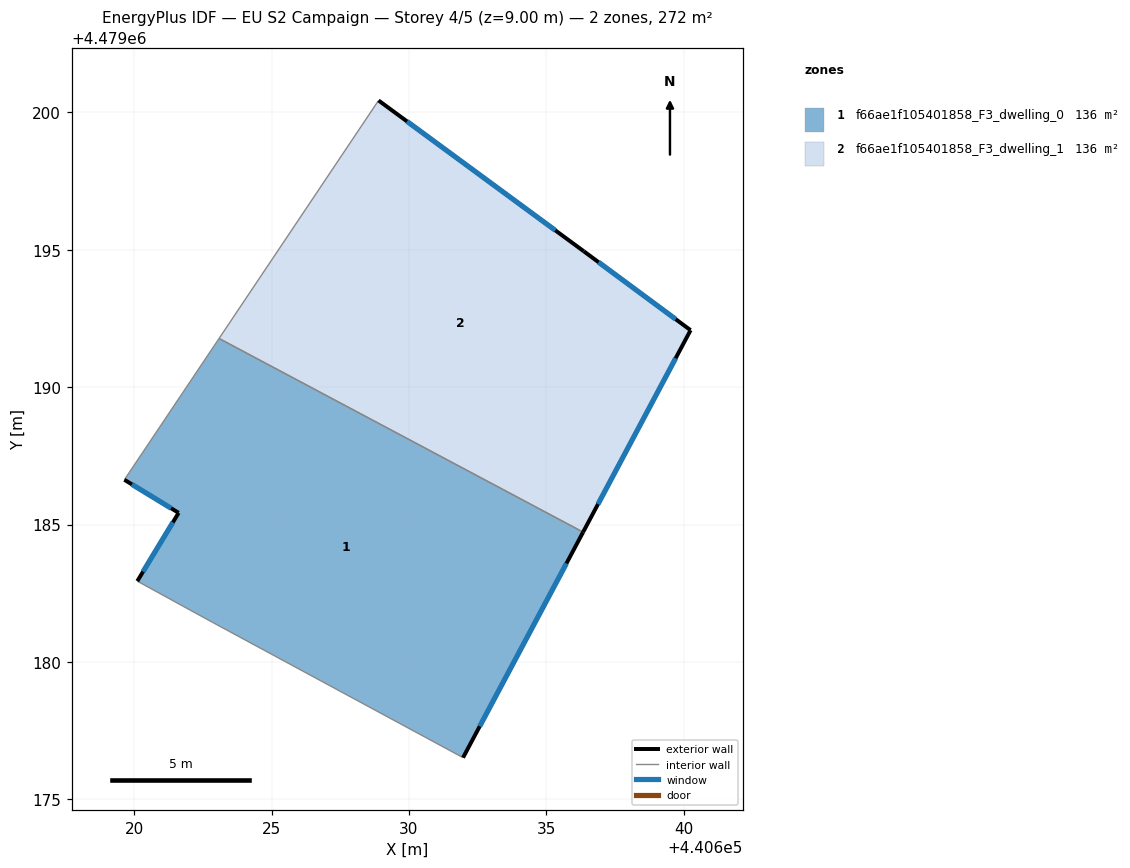
=== STOREY PLAN SPEC (per zone: floor XY polygon, exterior-wall plan segments, windows/doors) ===
zone 1: f66ae1f105401858_F3_dwelling_0  (135.9 m²)
  floor: (440636.34, 4479184.72) (440631.97, 4479176.52) (440622.85, 4479181.44) (440620.12, 4479182.94) (440621.62, 4479185.43) (440619.65, 4479186.63) (440623.09, 4479191.77)
  exterior wall: (440631.97, 4479176.52) – (440636.34, 4479184.72)  [9.3 m]
    window: (440632.58, 4479177.66) – (440635.73, 4479183.59)  [14.6 m²]
  exterior wall: (440621.62, 4479185.43) – (440620.12, 4479182.94)  [2.9 m]
    window: (440621.41, 4479185.08) – (440620.32, 4479183.29)  [4.5 m²]
  exterior wall: (440619.65, 4479186.63) – (440621.62, 4479185.43)  [2.3 m]
    window: (440619.92, 4479186.46) – (440621.35, 4479185.59)  [3.6 m²]
  interior walls: 4
zone 2: f66ae1f105401858_F3_dwelling_1  (135.9 m²)
  floor: (440636.36, 4479194.94) (440640.25, 4479192.07) (440636.34, 4479184.72) (440623.09, 4479191.77) (440628.89, 4479200.43)
  exterior wall: (440636.34, 4479184.72) – (440640.25, 4479192.07)  [8.3 m]
    window: (440636.88, 4479185.74) – (440639.71, 4479191.05)  [13.0 m²]
  exterior wall: (440636.36, 4479194.94) – (440628.89, 4479200.43)  [9.3 m]
    window: (440635.33, 4479195.71) – (440629.93, 4479199.67)  [14.5 m²]
  exterior wall: (440640.25, 4479192.07) – (440636.36, 4479194.94)  [4.8 m]
    window: (440639.71, 4479192.47) – (440636.90, 4479194.55)  [7.6 m²]
  interior walls: 2

=== DERIVED (storey summary) ===
Building: EU S2 Campaign
Storey: 4 of 5  (floor level z = 9.00 m)
Storey gross floor area: 271.9 m²
Zones on this storey: 2
  - f66ae1f105401858_F3_dwelling_0: floor 135.9 m²; exterior wall 14.5 m (43.5 m²); 3 window(s) 22.7 m²; WWR 52.2%
  - f66ae1f105401858_F3_dwelling_1: floor 135.9 m²; exterior wall 22.4 m (67.3 m²); 3 window(s) 35.1 m²; WWR 52.2%
Zone adjacency (shared interzone walls):
  - f66ae1f105401858_F3_dwelling_0 ↔ f66ae1f105401858_F3_dwelling_1